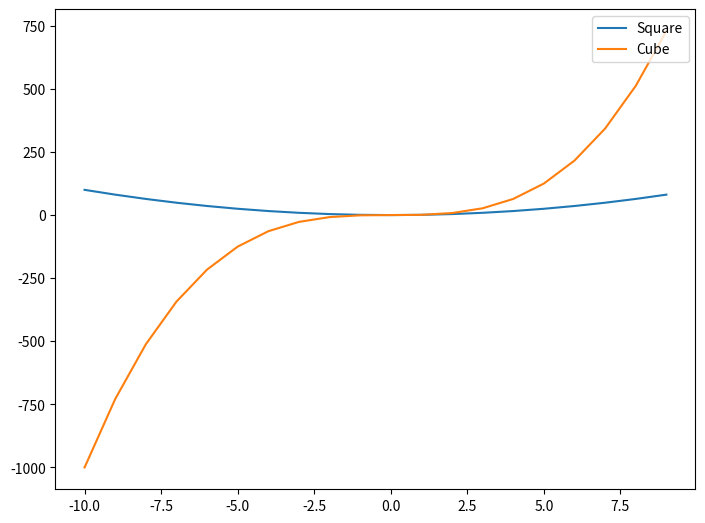
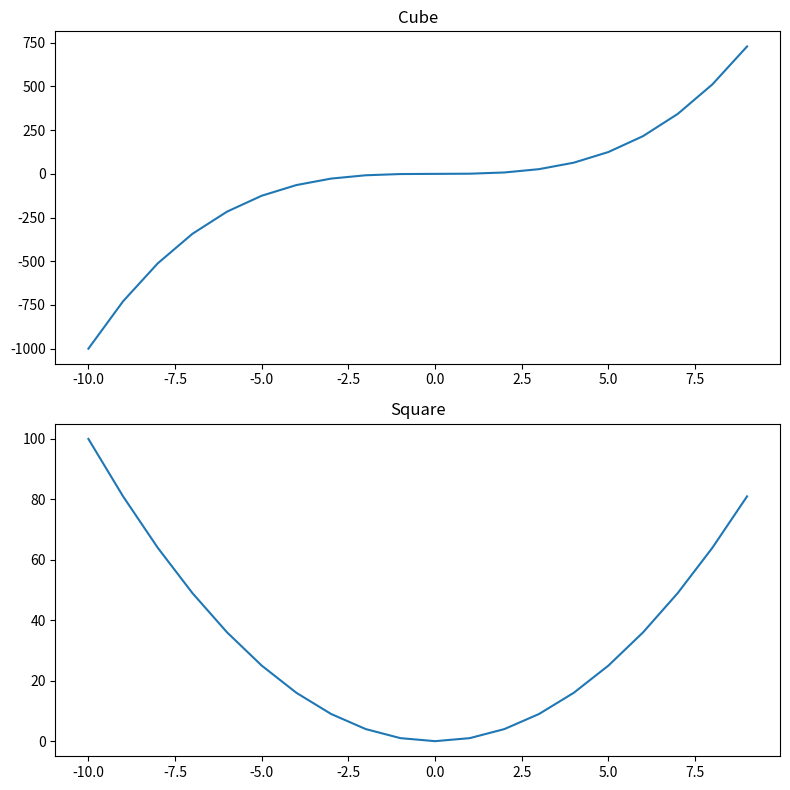

Here is the Python script that generated these plots, in order:
import matplotlib.pyplot as plt
import numpy as np


x=np.linspace(-10,9,20)
y=x**3
z=x**2



'''
figure=plt.figure()

axes_cube=figure.add_axes([0.1,0.1,0.8,0.8])
axes_cube.plot(x,y,"b")
axes_cube.set_xlabel("X Axis")
axes_cube.set_ylabel("Y Axis")
axes_cube.set_title("Cube")

axes_square=figure.add_axes([0.15,0.6,0.25,0.25])
axes_square.plot(x,z,"r")
axes_square.set_xlabel("X Axis")
axes_square.set_ylabel("Y Axis")
axes_square.set_title("Square")
'''

figure=plt.figure()

axes=figure.add_axes([0,0,1,1])

axes.plot(x,z,label="Square")
axes.plot(x,y,label="Cube")
axes.legend(loc=1)#varsayılan: loc=0=>sol üst,loc=1=>sağüst,loc=2=>solalt,loc=3=>sağalt
fig,axes=plt.subplots(nrows=2,ncols=1,figsize=(8,8))

axes[0].plot(x,y)
axes[0].set_title("Cube")

axes[1].plot(x,z)
axes[1].set_title("Square")

plt.tight_layout()
fig.savefig("107figure1.jpeg")

plt.show()
